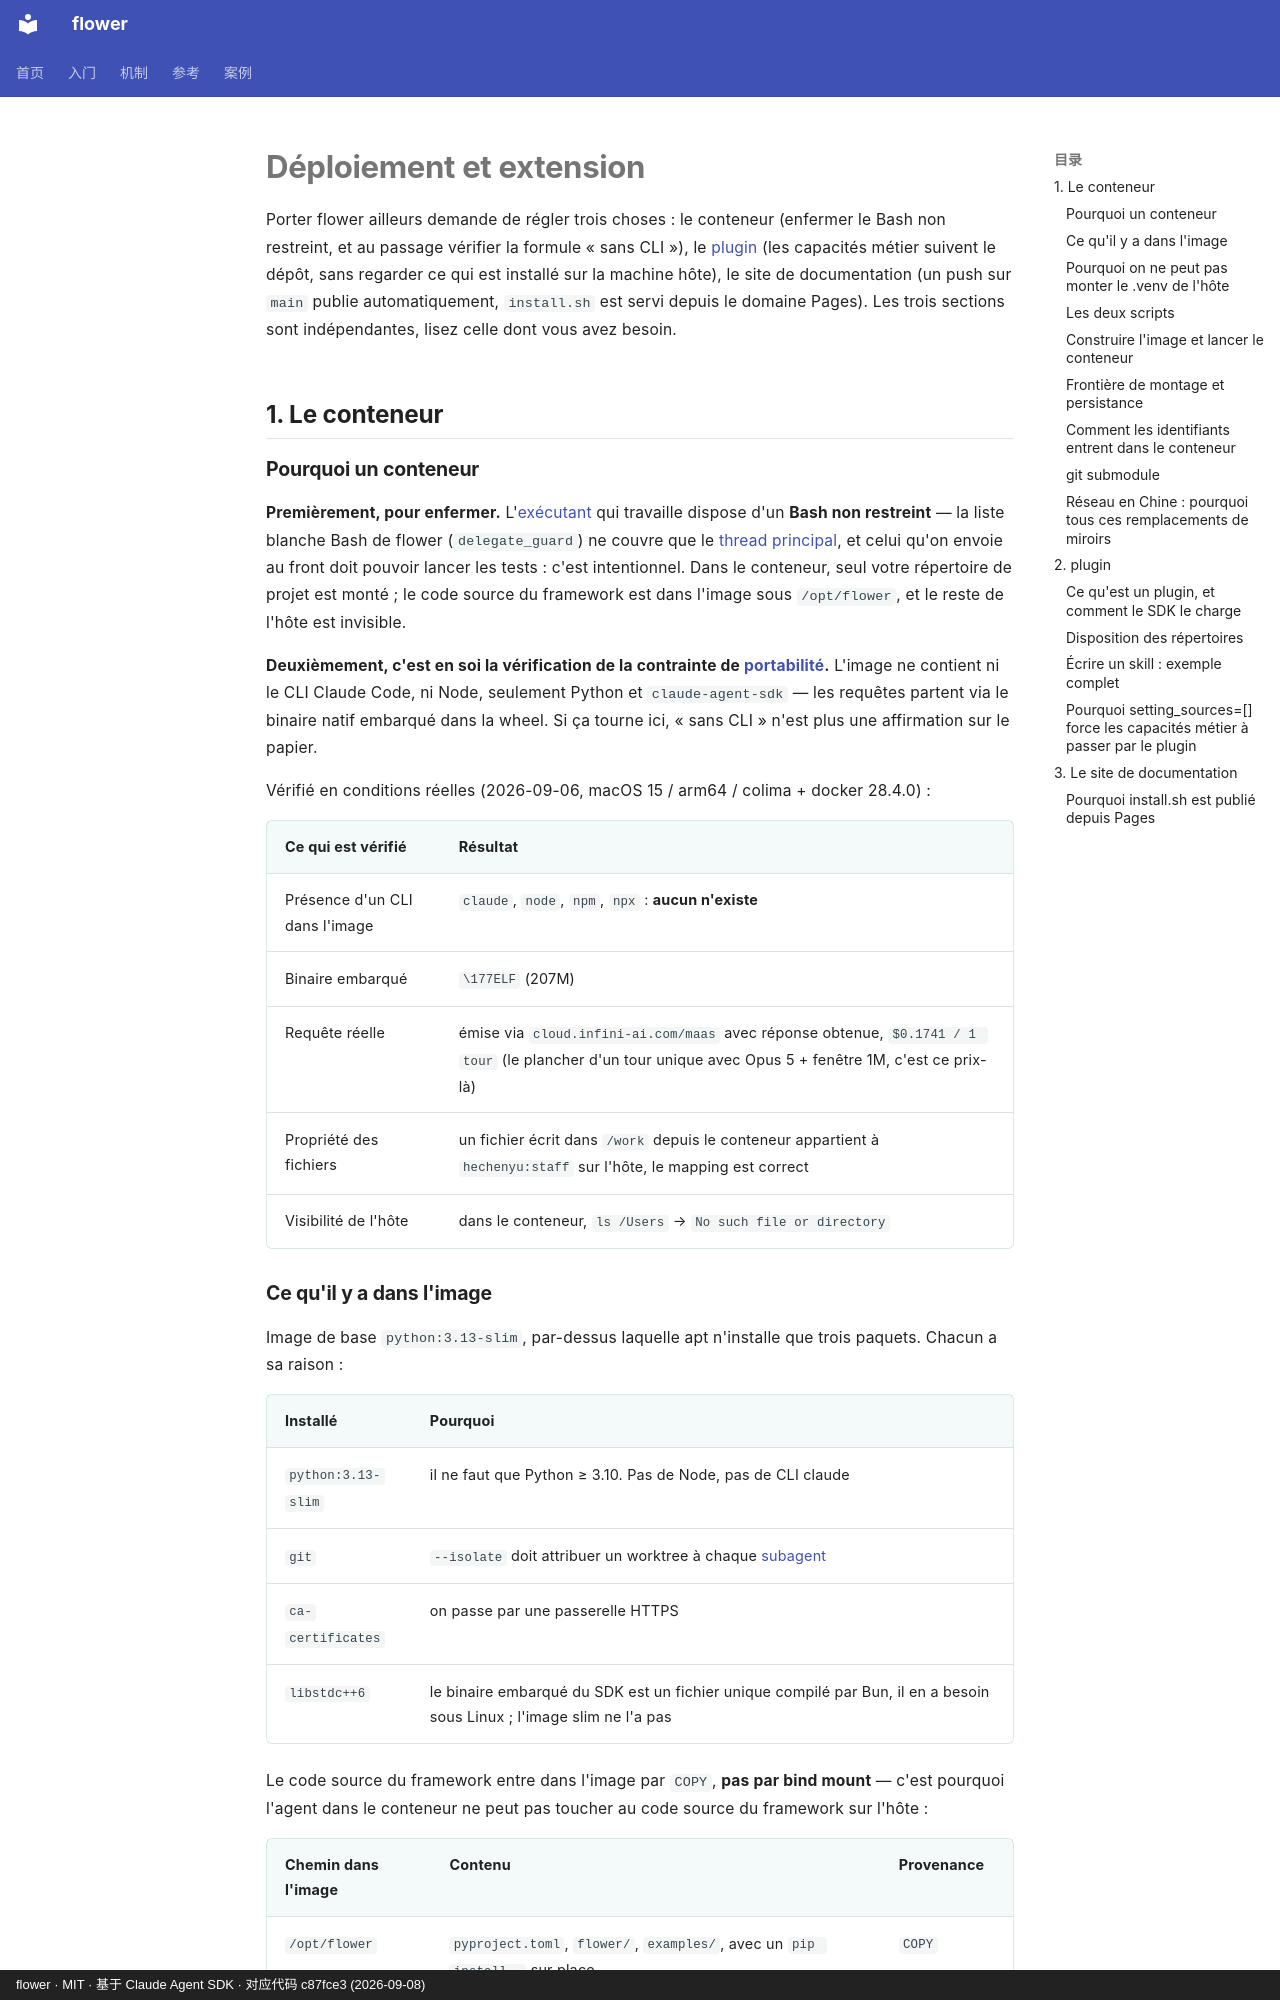

repository: ChenyuHeee/flower · page: fr/reference/deploy/index.html · generator: mkdocs · copyright: flower · MIT · 基于 Claude Agent SDK · 对应代码 c87fce3 (2026-09-08)

# Déploiement et extension

Porter flower ailleurs demande de régler trois choses : le conteneur (enfermer le Bash non
restreint, et au passage vérifier la formule « sans CLI »), le
[plugin](glossary.md#plugin) (les capacités métier suivent le dépôt, sans regarder ce qui est
installé sur la machine hôte), le site de documentation (un push sur `main` publie
automatiquement, `install.sh` est servi depuis le domaine Pages). Les trois sections sont
indépendantes, lisez celle dont vous avez besoin.

## 1. Le conteneur {#一容器}

### Pourquoi un conteneur {#为什么要容器}

**Premièrement, pour enfermer.** L'[exécutant](glossary.md#执行者) qui travaille dispose d'un
**Bash non restreint** — la liste blanche Bash de flower (`delegate_guard`) ne couvre que le
[thread principal](glossary.md#主线程), et celui qu'on envoie au front doit pouvoir lancer les
tests : c'est intentionnel. Dans le conteneur, seul votre répertoire de projet est monté ; le code
source du framework est dans l'image sous `/opt/flower`, et le reste de l'hôte est invisible.

**Deuxièmement, c'est en soi la vérification de la contrainte de
[portabilité](glossary.md#可移植).** L'image ne contient ni le CLI Claude Code, ni Node,
seulement Python et `claude-agent-sdk` — les requêtes partent via le binaire natif embarqué dans
la wheel. Si ça tourne ici, « sans CLI » n'est plus une affirmation sur le papier.

Vérifié en conditions réelles (2026-09-06, macOS 15 / arm64 / colima + docker 28.4.0) :

| Ce qui est vérifié | Résultat |
|---|---|
| Présence d'un CLI dans l'image | `claude`, `node`, `npm`, `npx` : **aucun n'existe** |
| Binaire embarqué | `\177ELF` (207M) |
| Requête réelle | émise via `cloud.infini-ai.com/maas` avec réponse obtenue, `$0.1741 / 1 tour` (le plancher d'un tour unique avec Opus 5 + fenêtre 1M, c'est ce prix-là) |
| Propriété des fichiers | un fichier écrit dans `/work` depuis le conteneur appartient à `hechenyu:staff` sur l'hôte, le mapping est correct |
| Visibilité de l'hôte | dans le conteneur, `ls /Users` → `No such file or directory` |

### Ce qu'il y a dans l'image {#镜像里装了什么}

Image de base `python:3.13-slim`, par-dessus laquelle apt n'installe que trois paquets. Chacun a
sa raison :

| Installé | Pourquoi |
|---|---|
| `python:3.13-slim` | il ne faut que Python ≥ 3.10. Pas de Node, pas de CLI claude |
| `git` | `--isolate` doit attribuer un worktree à chaque [subagent](glossary.md#subagent) |
| `ca-certificates` | on passe par une passerelle HTTPS |
| `libstdc++6` | le binaire embarqué du SDK est un fichier unique compilé par Bun, il en a besoin sous Linux ; l'image slim ne l'a pas |

Le code source du framework entre dans l'image par `COPY`, **pas par bind mount** — c'est
pourquoi l'agent dans le conteneur ne peut pas toucher au code source du framework sur l'hôte :

| Chemin dans l'image | Contenu | Provenance |
|---|---|---|
| `/opt/flower` | `pyproject.toml`, `flower/`, `examples/`, avec un `pip install .` sur place | `COPY` |
| `/work` | répertoire de travail (`WORKDIR`), où l'on monte le `$PWD` de l'hôte à l'exécution | `docker run -v` |

Le point d'entrée est `ENTRYPOINT ["flower"]`, `CMD` est vide — lancer le conteneur sans argument
ouvre la saisie interactive (il vous demande ce que vous voulez faire) au lieu d'afficher
`--help`. On évite ainsi d'avoir à mettre une demande en français entre guillemets dans le shell.
